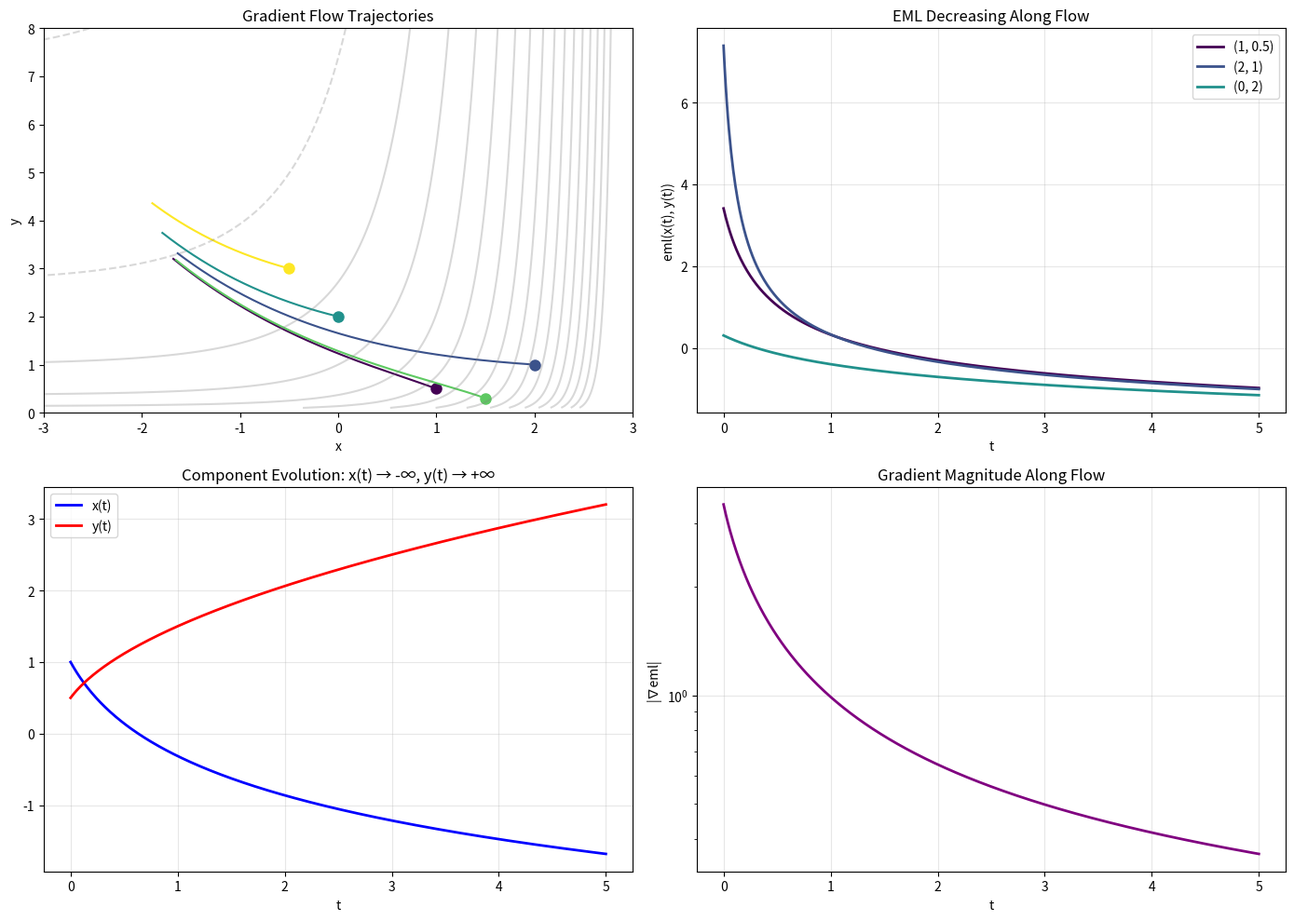

Reproduce this figure in Python. (Note: this script raises an exception after producing the figure.)
"""Demo 8: EML Gradient Flow Trajectories

Simulates the gradient flow dx/dt = -exp(x), dy/dt = 1/y
with explicit solutions x(t) = -ln(exp(-x₀) + t), y(t) = sqrt(y₀² + 2t).
"""
import numpy as np
import matplotlib.pyplot as plt

def eml(x, y):
    return np.exp(x) - np.log(y)

# Explicit gradient flow solutions
def flow_x(x0, t):
    return -np.log(np.exp(-x0) + t)

def flow_y(y0, t):
    return np.sqrt(y0**2 + 2*t)

fig, axes = plt.subplots(2, 2, figsize=(14, 10))

# Plot 1: Trajectories in (x,y) plane
t = np.linspace(0, 5, 500)
starts = [(1, 0.5), (2, 1), (0, 2), (1.5, 0.3), (-0.5, 3)]
colors = plt.cm.viridis(np.linspace(0, 1, len(starts)))

for (x0, y0), c in zip(starts, colors):
    xt = flow_x(x0, t)
    yt = flow_y(y0, t)
    valid = np.isfinite(xt) & np.isfinite(yt) & (yt > 0)
    axes[0,0].plot(xt[valid], yt[valid], '-', color=c, linewidth=1.5)
    axes[0,0].plot(x0, y0, 'o', color=c, markersize=8)

# Background: EML contours
x_grid = np.linspace(-3, 3, 200)
y_grid = np.linspace(0.1, 8, 200)
X, Y = np.meshgrid(x_grid, y_grid)
Z = np.exp(X) - np.log(Y)
axes[0,0].contour(X, Y, Z, levels=np.arange(-5, 15, 1), alpha=0.3, colors='gray')
axes[0,0].set_xlabel('x'); axes[0,0].set_ylabel('y')
axes[0,0].set_title('Gradient Flow Trajectories')
axes[0,0].set_xlim(-3, 3); axes[0,0].set_ylim(0, 8)

# Plot 2: EML along flow (should be decreasing)
for (x0, y0), c in zip(starts[:3], colors[:3]):
    xt = flow_x(x0, t)
    yt = flow_y(y0, t)
    valid = np.isfinite(xt) & np.isfinite(yt) & (yt > 0)
    eml_t = eml(xt[valid], yt[valid])
    axes[0,1].plot(t[valid], eml_t, '-', color=c, linewidth=2,
                   label=f'({x0}, {y0})')

axes[0,1].set_xlabel('t'); axes[0,1].set_ylabel('eml(x(t), y(t))')
axes[0,1].set_title('EML Decreasing Along Flow')
axes[0,1].legend(); axes[0,1].grid(True, alpha=0.3)

# Plot 3: Component evolution
x0, y0 = 1, 0.5
xt = flow_x(x0, t)
yt = flow_y(y0, t)
valid = np.isfinite(xt) & (yt > 0)
axes[1,0].plot(t[valid], xt[valid], 'b-', linewidth=2, label='x(t)')
axes[1,0].plot(t[valid], yt[valid], 'r-', linewidth=2, label='y(t)')
axes[1,0].set_xlabel('t')
axes[1,0].set_title('Component Evolution: x(t) → -∞, y(t) → +∞')
axes[1,0].legend(); axes[1,0].grid(True, alpha=0.3)

# Plot 4: Gradient magnitude
grad_mag = np.sqrt(np.exp(2*xt[valid]) + 1/yt[valid]**2)
axes[1,1].semilogy(t[valid], grad_mag, 'purple', linewidth=2)
axes[1,1].set_xlabel('t'); axes[1,1].set_ylabel('|∇eml|')
axes[1,1].set_title('Gradient Magnitude Along Flow')
axes[1,1].grid(True, alpha=0.3)

plt.tight_layout()
plt.savefig('/workspace/request-project/EML/EMLv17Research/demos/gradient_flow_v17.png', dpi=150)
plt.close()
print("Demo 8 complete: gradient_flow_v17.png")
